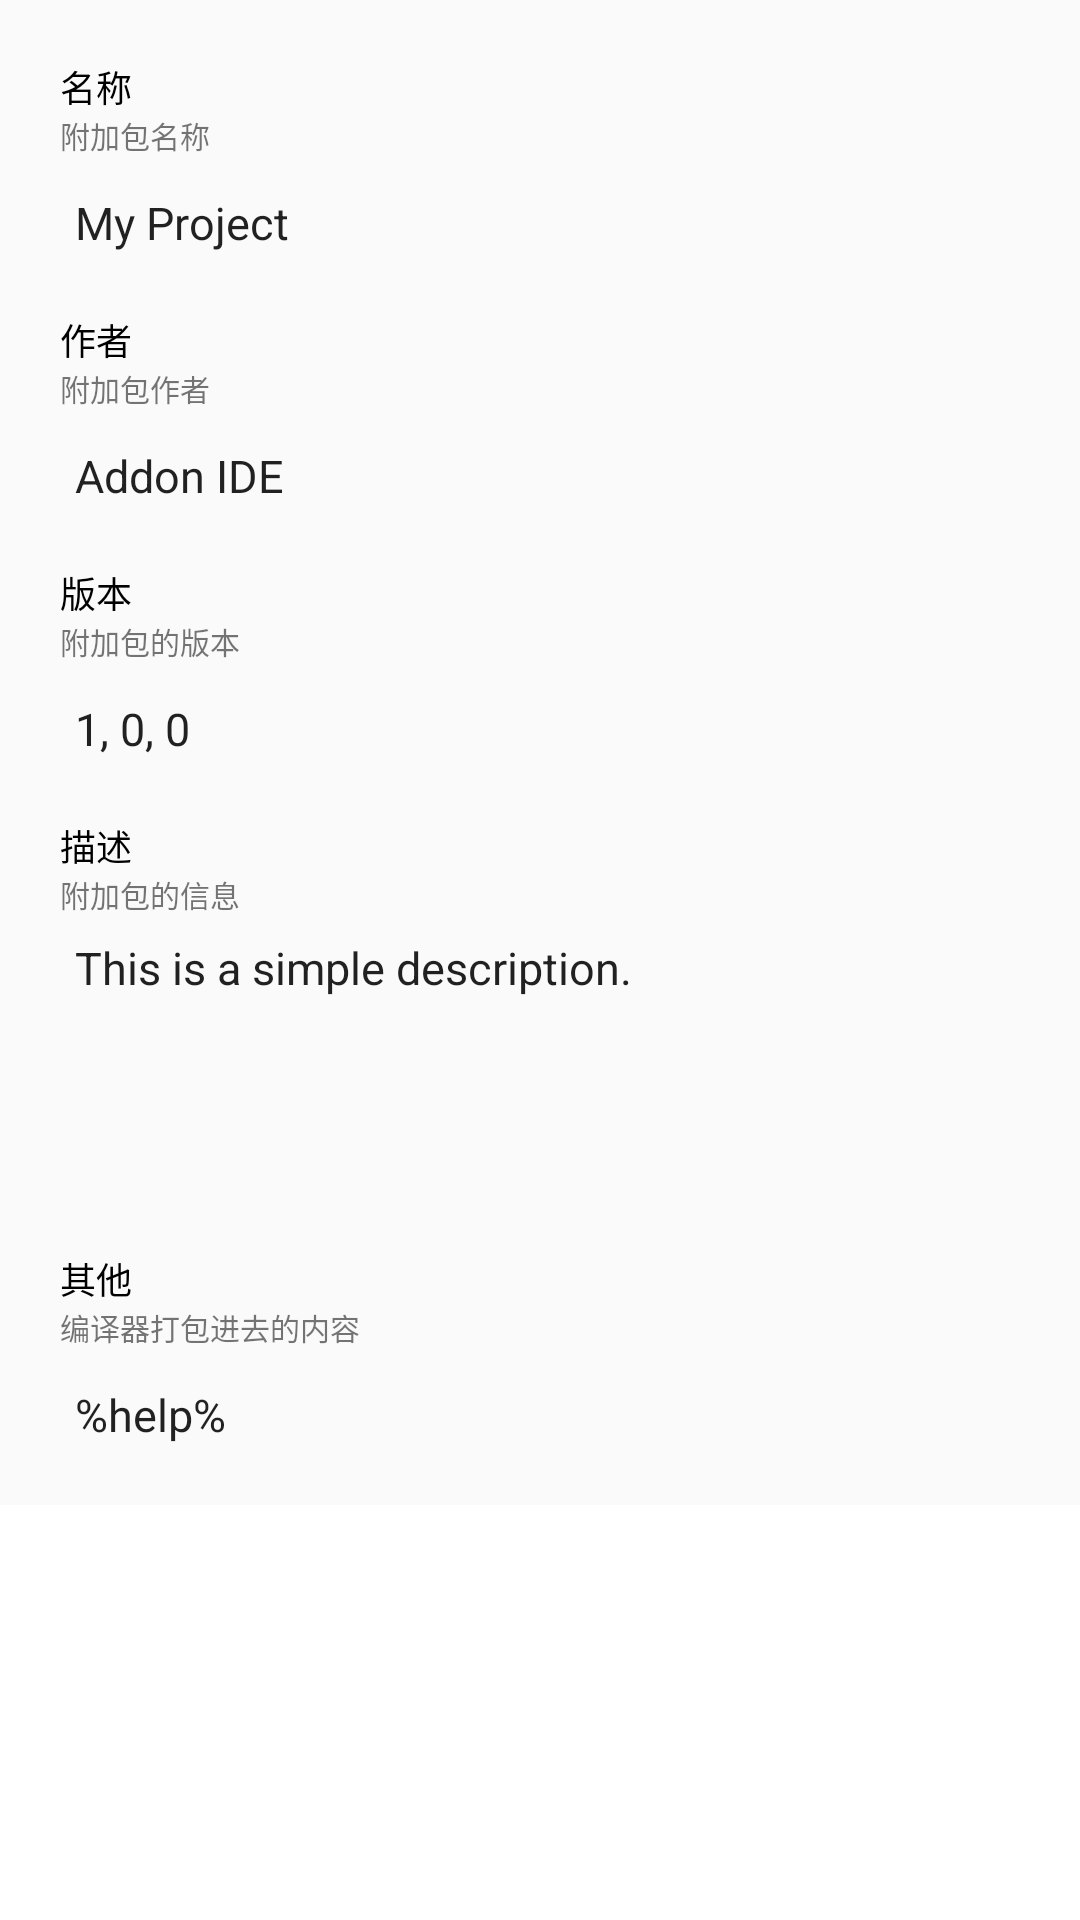

Produce the Android XML layout that renders to this screen, including the resource entries it uses.
<!-- AndroidManifest.xml: application theme AppTheme -->
<!-- res/layout/activity_editor2_main_a.xml -->
<?xml version='1.0' encoding='utf-8' ?>
<ScrollView android:layout_width="match_parent" android:layout_height="match_parent" xmlns:android="http://schemas.android.com/apk/res/android">

    <LinearLayout android:orientation="vertical" android:layout_width="fill_parent" android:layout_height="fill_parent" android:background="@color/colorVicePrimary">

        <LinearLayout
            android:orientation="vertical"
            android:layout_width="fill_parent"
            android:layout_height="wrap_content"
            android:paddingLeft="20dp"
            android:paddingRight="20dp"
            android:paddingTop="20dp"
            android:gravity="center|left"
            android:paddingBottom="10dp">

            <TextView
                android:layout_width="wrap_content"
                android:layout_height="wrap_content"
                android:text="名称"
                android:textColor="@color/colorDefaultFont"
                android:textSize="12sp" />

            <TextView
                android:layout_width="wrap_content"
                android:layout_height="wrap_content"
                android:text="附加包名称"
                android:textSize="10sp" />

            <EditText
                android:layout_width="fill_parent"
                android:layout_height="40dp"
                android:text="My Project"
                android:hint=""
                android:singleLine="true"
                android:id="@+id/editor_name"
                android:textSize="15sp"
                android:background="@android:color/transparent"
                android:paddingLeft="5dp"
                android:paddingRight="5dp"
                android:layout_marginTop="2dp" />

        </LinearLayout>

        <LinearLayout
            android:orientation="vertical"
            android:layout_width="fill_parent"
            android:layout_height="wrap_content"
            android:paddingLeft="20dp"
            android:paddingRight="20dp"
            android:paddingTop="0dp"
            android:gravity="center|left"
            android:paddingBottom="10dp">

            <TextView
                android:layout_width="wrap_content"
                android:layout_height="wrap_content"
                android:text="作者"
                android:textColor="@color/colorDefaultFont"
                android:textSize="12sp" />

            <TextView
                android:layout_width="wrap_content"
                android:layout_height="wrap_content"
                android:text="附加包作者"
                android:textSize="10sp" />

            <EditText
                android:layout_width="fill_parent"
                android:layout_height="40dp"
                android:text="Addon IDE"
                android:hint=""
                android:singleLine="true"
                android:id="@+id/editor_author"
                android:textSize="15sp"
                android:background="@android:color/transparent"
                android:paddingLeft="5dp"
                android:paddingRight="5dp"
                android:layout_marginTop="2dp" />

        </LinearLayout>

        <LinearLayout
            android:orientation="vertical"
            android:layout_width="fill_parent"
            android:layout_height="wrap_content"
            android:paddingLeft="20dp"
            android:paddingRight="20dp"
            android:paddingTop="0dp"
            android:gravity="center|left"
            android:paddingBottom="10dp">

            <TextView
                android:layout_width="wrap_content"
                android:layout_height="wrap_content"
                android:text="版本"
                android:textColor="@color/colorDefaultFont"
                android:textSize="12sp" />

            <TextView
                android:layout_width="wrap_content"
                android:layout_height="wrap_content"
                android:text="附加包的版本"
                android:textSize="10sp" />

            <EditText
                android:layout_width="fill_parent"
                android:layout_height="40dp"
                android:text="1, 0, 0"
                android:hint=""
                android:singleLine="true"
                android:id="@+id/editor_version"
                android:textSize="15sp"
                android:background="@android:color/transparent"
                android:paddingLeft="5dp"
                android:paddingRight="5dp"
                android:layout_marginTop="2dp" />

        </LinearLayout>

        <LinearLayout
            android:orientation="vertical"
            android:layout_width="fill_parent"
            android:layout_height="wrap_content"
            android:paddingLeft="20dp"
            android:paddingRight="20dp"
            android:paddingTop="0dp"
            android:gravity="center|left"
            android:paddingBottom="10dp">

            <TextView
                android:layout_width="wrap_content"
                android:layout_height="wrap_content"
                android:text="描述"
                android:textColor="@color/colorDefaultFont"
                android:textSize="12sp" />

            <TextView
                android:layout_width="wrap_content"
                android:layout_height="wrap_content"
                android:text="附加包的信息"
                android:textSize="10sp" />

            <EditText
                android:layout_width="fill_parent"
                android:layout_height="100dp"
                android:text="This is a simple description."
                android:hint=""
                android:id="@+id/editor_describe"
                android:textSize="15sp"
                android:background="@android:color/transparent"
                android:paddingLeft="5dp"
                android:paddingRight="5dp"
                android:layout_marginTop="2dp"
                android:gravity="top|left"
                android:paddingTop="5dp"
                android:paddingBottom="5dp"  />

        </LinearLayout>

        <LinearLayout
            android:orientation="vertical"
            android:layout_width="fill_parent"
            android:layout_height="wrap_content"
            android:paddingLeft="20dp"
            android:paddingRight="20dp"
            android:paddingTop="0dp"
            android:gravity="center|left"
            android:paddingBottom="10dp">

            <TextView
                android:layout_width="wrap_content"
                android:layout_height="wrap_content"
                android:text="其他"
                android:textColor="@color/colorDefaultFont"
                android:textSize="12sp" />

            <TextView
                android:layout_width="wrap_content"
                android:layout_height="wrap_content"
                android:text="编译器打包进去的内容"
                android:textSize="10sp" />

            <EditText
                android:layout_width="fill_parent"
                android:layout_height="40dp"
                android:text="%help%"
                android:hint=""
                android:singleLine="true"
                android:id="@+id/editor_other"
                android:textSize="15sp"
                android:background="@android:color/transparent"
                android:paddingLeft="5dp"
                android:paddingRight="5dp"
                android:layout_marginTop="2dp" />

        </LinearLayout>

    </LinearLayout>

</ScrollView>
<!-- resources referenced by this layout -->
<resources>
  <color name="colorDefaultFont">#000000</color>
  <color name="colorVicePrimary">#FAFAFA</color>
  <style name="AppTheme" parent="Theme.MaterialComponents.Light.NoActionBar">
          
          <item name="colorPrimary">#3F51B5</item>
          <item name="colorPrimaryDark">#3F51B5</item>
          <item name="colorAccent">#EC407A</item>
          
    </style>
</resources>
